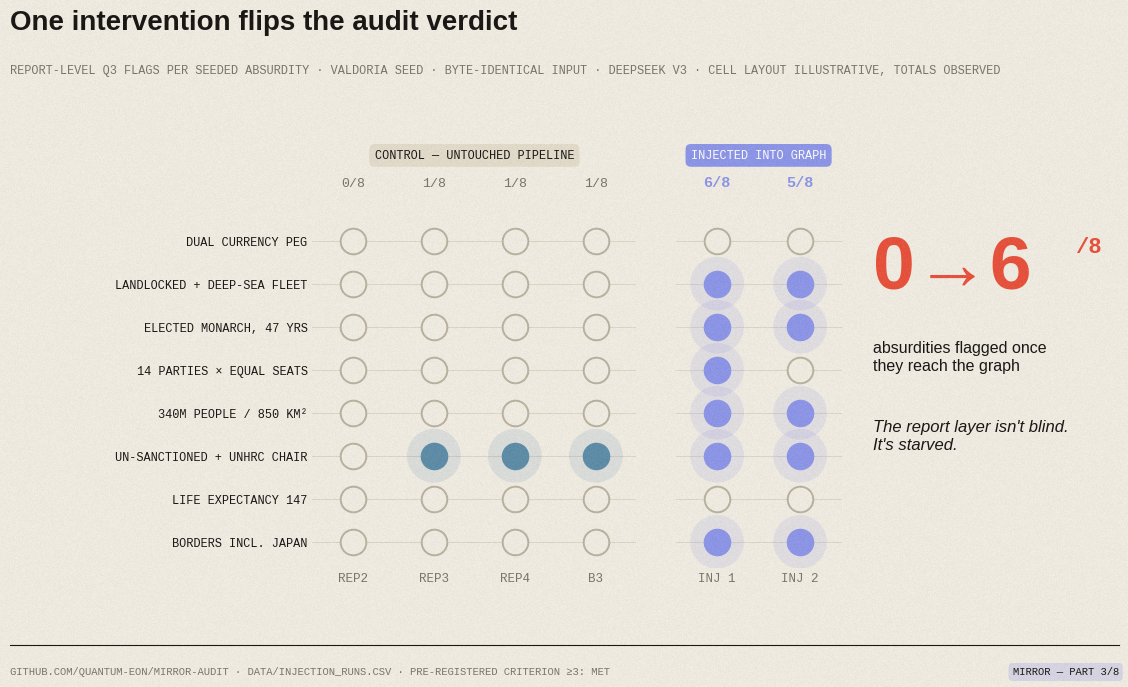

Generate this figure with matplotlib: (Note: this script raises an exception after producing the figure.)
#!/usr/bin/env python3
"""MIRROR 'Editorial paper' style — per founder's references:
warm paper bg, coral/blue/periwinkle, big numerals, mono-caps captions,
pill badges, subtle grain, hatched fills, generous whitespace."""
import matplotlib
matplotlib.use("Agg")
import matplotlib.pyplot as plt
import numpy as np

PAPER = "#F2EDE3"; INK = "#171512"; MUT = "#7A7468"; LINE = "#DDD6C8"
CORAL = "#E8503A"      # fail / blindness / the surprise
BLUE = "#5D8CA8"       # norm / determinism
PERI = "#8D95E8"       # intervention / injection
MUST = "#D9A441"       # accent (sparingly)
SANS, MONO = "Liberation Sans", "Liberation Mono"

plt.rcParams.update({"font.family": SANS, "text.color": INK,
                     "xtick.color": MUT, "ytick.color": MUT,
                     "axes.labelcolor": MUT, "svg.fonttype": "none"})

def grain(fig):
    w, h = fig.canvas.get_width_height()
    rng = np.random.default_rng(7)
    noise = rng.random((h, w))
    fig.figimage(noise, xo=0, yo=0, alpha=0.035, cmap="gray", zorder=50,
                 origin="lower")

def chrome(fig, title, sub, footer, part, pcol=CORAL):
    fig.text(0.06, 0.945, title, fontsize=20, fontweight="bold", va="top",
             color=INK, fontfamily=SANS)
    fig.text(0.06, 0.868, sub.upper(), fontsize=8.6, va="top", color=MUT,
             fontfamily=MONO)
    # footer rule + mono caps
    fig.lines.append(plt.Line2D([0.06, 0.94], [0.062, 0.062],
                     transform=fig.transFigure, color=INK, lw=0.8))
    fig.text(0.06, 0.032, footer.upper(), fontsize=7.6, va="top", color=MUT,
             fontfamily=MONO)
    fig.text(0.94, 0.032, f"MIRROR — {part}".upper(), fontsize=7.6, va="top",
             ha="right", color=INK, fontfamily=MONO,
             bbox=dict(boxstyle="round,pad=0.38", fc=pcol, ec="none", alpha=0.25))

def pill(fig, x, y, txt, fc, tc=INK, fs=8.6):
    fig.text(x, y, txt.upper(), fontsize=fs, color=tc, fontfamily=MONO,
             ha="center", va="center",
             bbox=dict(boxstyle="round,pad=0.45", fc=fc, ec="none"))

# ================================================================ FIG A: injection
absurds = ["DUAL CURRENCY PEG", "LANDLOCKED + DEEP-SEA FLEET", "ELECTED MONARCH, 47 YRS",
           "14 PARTIES × EQUAL SEATS", "340M PEOPLE / 850 KM²", "UN-SANCTIONED + UNHRC CHAIR",
           "LIFE EXPECTANCY 147", "BORDERS INCL. JAPAN"]
ctrl = np.zeros((8, 4)); ctrl[5, 1] = ctrl[5, 2] = ctrl[5, 3] = 1
inj = np.ones((8, 2)); inj[0, 0] = inj[6, 0] = 0; inj[0, 1] = inj[3, 1] = inj[6, 1] = 0
runs_c, runs_i = ["REP2", "REP3", "REP4", "B3"], ["INJ 1", "INJ 2"]

fig = plt.figure(figsize=(12.6, 7.2), dpi=160)
fig.patch.set_facecolor(PAPER)
gs = fig.add_gridspec(1, 2, width_ratios=[4, 2.05], left=0.30, right=0.72,
                      top=0.66, bottom=0.17, wspace=0.16)
axc, axi = fig.add_subplot(gs[0]), fig.add_subplot(gs[1])
for ax, runs, M, col in [(axc, runs_c, ctrl, BLUE), (axi, runs_i, inj, PERI)]:
    ax.set_facecolor(PAPER)
    ax.set_xlim(-0.5, len(runs) - 0.5); ax.set_ylim(-0.6, 7.6); ax.invert_yaxis()
    for y in range(8):
        ax.axhline(y, color=LINE, lw=0.7, zorder=1)
        for x in range(len(runs)):
            on = M[y, x] == 1
            if on:  # soft glow
                ax.scatter(x, y, s=1500, marker="o", fc=col, ec="none",
                           alpha=0.15, zorder=2)
            ax.scatter(x, y, s=340, marker="o", fc=col if on else PAPER,
                       ec=col if on else "#B9B29F", lw=1.4, zorder=3)
    ax.set_xticks(range(len(runs)))
    ax.set_xticklabels(runs, fontsize=9, fontfamily=MONO)
    ax.set_yticks(range(8)); ax.tick_params(length=0)
    [s.set_visible(False) for s in ax.spines.values()]
    ax.grid(False)
axc.set_yticklabels(absurds, fontsize=8.6, color=INK, fontfamily=MONO)
axi.set_yticklabels([])
for x, t in zip(range(4), ["0/8", "1/8", "1/8", "1/8"]):
    axc.text(x, -1.25, t, ha="center", fontsize=9.5, color=MUT, fontfamily=MONO)
for x, t in zip(range(2), ["6/8", "5/8"]):
    axi.text(x, -1.25, t, ha="center", fontsize=11, fontweight="bold",
             color=PERI, fontfamily=MONO)
axc.text(0.5, 1.16, "CONTROL — UNTOUCHED PIPELINE", transform=axc.transAxes,
         ha="center", fontsize=8.6, color=INK, fontfamily=MONO,
         bbox=dict(boxstyle="round,pad=0.45", fc="#E3DCCB", ec="none"))
axi.text(0.5, 1.16, "INJECTED INTO GRAPH", transform=axi.transAxes,
         ha="center", fontsize=8.6, color="white", fontfamily=MONO,
         bbox=dict(boxstyle="round,pad=0.45", fc=PERI, ec="none"))
# big numeral block, WeTransfer-style
fig.text(0.745, 0.585, "0→6", fontsize=54, fontweight="bold", color=CORAL,
         ha="left", va="center", fontfamily=SANS)
fig.text(0.905, 0.615, "/8", fontsize=16, color=CORAL, ha="left",
         va="center", fontfamily=MONO, fontweight="bold")
fig.text(0.745, 0.485, "absurdities flagged once\nthey reach the graph", fontsize=11.5,
         color=INK, ha="left", va="top", fontfamily=SANS)
fig.text(0.745, 0.375, "The report layer isn't blind.\nIt's starved.", fontsize=12,
         color=INK, ha="left", va="top", fontstyle="italic", fontfamily=SANS)
chrome(fig,
       "One intervention flips the audit verdict",
       "report-level Q3 flags per seeded absurdity · valdoria seed · byte-identical input · deepseek v3 · cell layout illustrative, totals observed",
       "github.com/quantum-eon/mirror-audit · data/injection_runs.csv · pre-registered criterion ≥3: met",
       "part 3/8", PERI)
grain(fig)
fig.savefig("/home/claude/figures/ed_fig1_injection.png", facecolor=PAPER)
plt.close(fig)

# ================================================================ FIG B: horizon law
fig, ax = plt.subplots(figsize=(12.6, 7.2), dpi=160)
fig.patch.set_facecolor(PAPER); ax.set_facecolor(PAPER)
fig.subplots_adjust(left=0.09, right=0.70, top=0.70, bottom=0.15)
xs = np.linspace(0, 95, 200)
ax.fill_between(xs, 0, 24 * xs, color=BLUE, alpha=0.06, hatch="///",
                edgecolor=BLUE, linewidth=0, zorder=1)
ax.plot(xs, 24 * xs, color=BLUE, lw=2.4, zorder=3)
pts = [(7, 168, "o"), (14, 336, "o"), (90, 2160, "o"), (7, 168, "s"), (7, 168, "^")]
off = {"o": -1.8, "s": 0.0, "^": 1.8}
for x, y, mk in pts:
    ax.scatter(x + (off[mk] if x == 7 else 0), y, marker=mk, s=95, fc=PAPER,
               ec=INK, lw=1.6, zorder=4)
# glow on the 2160 point
for r, a in [(2600, 0.10), (1200, 0.16), (420, 0.9)]:
    ax.scatter(90, 2160, s=r, fc=CORAL if a > 0.5 else CORAL, ec="none",
               alpha=a, zorder=5 if a > 0.5 else 2)
for y in [72, 96, 120, 144]:
    ax.axhline(y, color=MUT, lw=0.8, ls=(0, (3, 4)), alpha=0.6, zorder=2)
ax.annotate("NO CLAUSE → MODEL DEFAULTS 72–144", xy=(43, 144), xytext=(36, 500),
            fontsize=8, color=MUT, fontfamily=MONO,
            arrowprops=dict(arrowstyle="-", color=MUT, lw=0.8))
ax.text(46, 1330, "ROUNDS = HORIZON × 24", fontsize=10.5, color=BLUE,
        fontfamily=MONO, fontweight="bold", rotation=38.5,
        rotation_mode="anchor", ha="center", va="bottom")
ax.set_xlim(0, 96); ax.set_ylim(0, 2400)
ax.set_xticks([0, 7, 14, 30, 60, 90])
ax.set_yticks([0, 500, 1000, 1500, 2000])
ax.set_xlabel("HORIZON IN THE PROMPT, DAYS", fontsize=8.6, fontfamily=MONO, labelpad=8)
ax.set_ylabel("COMMITTED ROUNDS", fontsize=8.6, fontfamily=MONO, labelpad=8)
for lab in ax.get_xticklabels() + ax.get_yticklabels():
    lab.set_fontfamily(MONO); lab.set_fontsize(8.6)
ax.grid(axis="y", color=LINE, lw=0.8); ax.set_axisbelow(True)
[s.set_visible(False) for s in ax.spines.values()]
ax.tick_params(length=0)
# right column: numeral + story
fig.text(0.735, 0.62, "2,160", fontsize=52, fontweight="bold", color=CORAL,
         ha="left", va="center", fontfamily=SANS)
fig.text(0.735, 0.525, "ROUNDS FROM THE PHRASE\n“OVER THE NEXT 90 DAYS”", fontsize=9,
         color=INK, ha="left", va="top", fontfamily=MONO)
fig.text(0.735, 0.43, "No cap. No sanity check.\nSame ×24 rule on DeepSeek,\nClaude and Gemini — the law\nlives in the pipeline, not\nin any model.", fontsize=11.5,
         color=INK, ha="left", va="top", fontfamily=SANS)
pill(fig, 0.775, 0.24, "3 model families · 5/5 exact", "#E3DCCB")
chrome(fig,
       "One phrase becomes a resource commitment",
       "rounds_inferred vs horizon clause · 5 runs with clause · defaults dashed · captured verbatim at stage 05",
       "github.com/quantum-eon/mirror-audit · data/master_runs.csv · n=5 (+4 defaults)",
       "part 6/8", CORAL)
grain(fig)
fig.savefig("/home/claude/figures/ed_fig2_horizon.png", facecolor=PAPER)
plt.close(fig)

# ================================================================ FIG C: four worlds
runs = ["B3", "REP2", "REP3", "REP4"]
nodes = [11, 10, 10, 11]; edges = [6, 9, 6, 8]
verdict = ["FLAGS SANCTIONS", "BLIND", "FLAGS SANCTIONS", "FLAGS UNHRC"]
fig, ax = plt.subplots(figsize=(12.6, 7.2), dpi=160)
fig.patch.set_facecolor(PAPER); ax.set_facecolor(PAPER)
fig.subplots_adjust(left=0.08, right=0.66, top=0.66, bottom=0.16)
x = np.arange(4)
for i in x:
    ax.plot([i, i], [edges[i], nodes[i]], color="#C9C2AF", lw=2.4, zorder=2)
ax.scatter(x, nodes, s=340, fc=INK, ec=PAPER, lw=2, zorder=3)
ax.scatter(x, edges, s=340, fc=PAPER, ec=INK, lw=1.8, zorder=3)
# glow behind the BLIND run
ax.scatter([1], [(nodes[1] + edges[1]) / 2], s=9000, fc=CORAL, ec="none",
           alpha=0.12, zorder=1)
for i in x:
    ax.text(i + 0.13, nodes[i], str(nodes[i]), fontsize=12, fontweight="bold",
            color=INK, va="center", fontfamily=SANS)
    ax.text(i + 0.13, edges[i], str(edges[i]), fontsize=12, color=MUT,
            va="center", fontfamily=SANS)
for i, v in enumerate(verdict):
    fc = CORAL if v == "BLIND" else "#E3DCCB"
    tc = "white" if v == "BLIND" else INK
    pill_x = 0.08 + (0.66 - 0.08) * (0.062 + 0.292 * i)  # approx axes->fig mapping
    ax.text(i, 13.6, v, ha="center", fontsize=8.2, color=tc, fontfamily=MONO,
            bbox=dict(boxstyle="round,pad=0.42", fc=fc, ec="none"))
ax.text(-0.45, 15.1, "REPORT-LEVEL VERDICT", fontsize=8, color=MUT, fontfamily=MONO)
ax.set_xticks(x)
ax.set_xticklabels([f"{r}" for r in runs], fontsize=9.5, fontfamily=MONO)
ax.set_ylim(0, 16); ax.set_yticks([0, 4, 8, 12, 16])
for lab in ax.get_yticklabels():
    lab.set_fontfamily(MONO); lab.set_fontsize(8.6)
ax.set_ylabel("GRAPH SIZE", fontsize=8.6, fontfamily=MONO, labelpad=8)
ax.grid(axis="y", color=LINE, lw=0.8); ax.set_axisbelow(True)
[s.set_visible(False) for s in ax.spines.values()]
ax.tick_params(length=0)
from matplotlib.lines import Line2D
ax.legend(handles=[Line2D([], [], marker="o", ls="", mfc=INK, mec=PAPER, ms=11, label="nodes"),
                   Line2D([], [], marker="o", ls="", mfc=PAPER, mec=INK, ms=11, label="edges")],
          loc="lower right", frameon=False, fontsize=9,
          prop={"family": MONO, "size": 9})
fig.text(0.70, 0.60, "Same bytes in.", fontsize=22, fontweight="bold",
         color=INK, ha="left", fontfamily=SANS)
fig.text(0.70, 0.525, "Four worlds out.", fontsize=22, fontweight="bold",
         color=CORAL, ha="left", fontfamily=SANS)
fig.text(0.70, 0.44, "Byte-identical seed and prompt,\nsame model, same settings.\nGraph extraction is stochastic —\nand the audit verdict follows\nthe graph, not the input.", fontsize=11.5,
         color=INK, ha="left", va="top", fontfamily=SANS)
pill(fig, 0.745, 0.235, "sha256-verified identical input", "#E3DCCB")
chrome(fig,
       "Same input, four different worlds",
       "valdoria seed × deepseek v3 · no-horizon · 4 byte-identical replicas · graph size, monarch in all four casts",
       "github.com/quantum-eon/mirror-audit · data/master_runs.csv · n=4 replicas (b3 + rep2–4)",
       "part 3/8", CORAL)
grain(fig)
fig.savefig("/home/claude/figures/ed_fig3_worlds.png", facecolor=PAPER)
plt.close(fig)
print("done")
